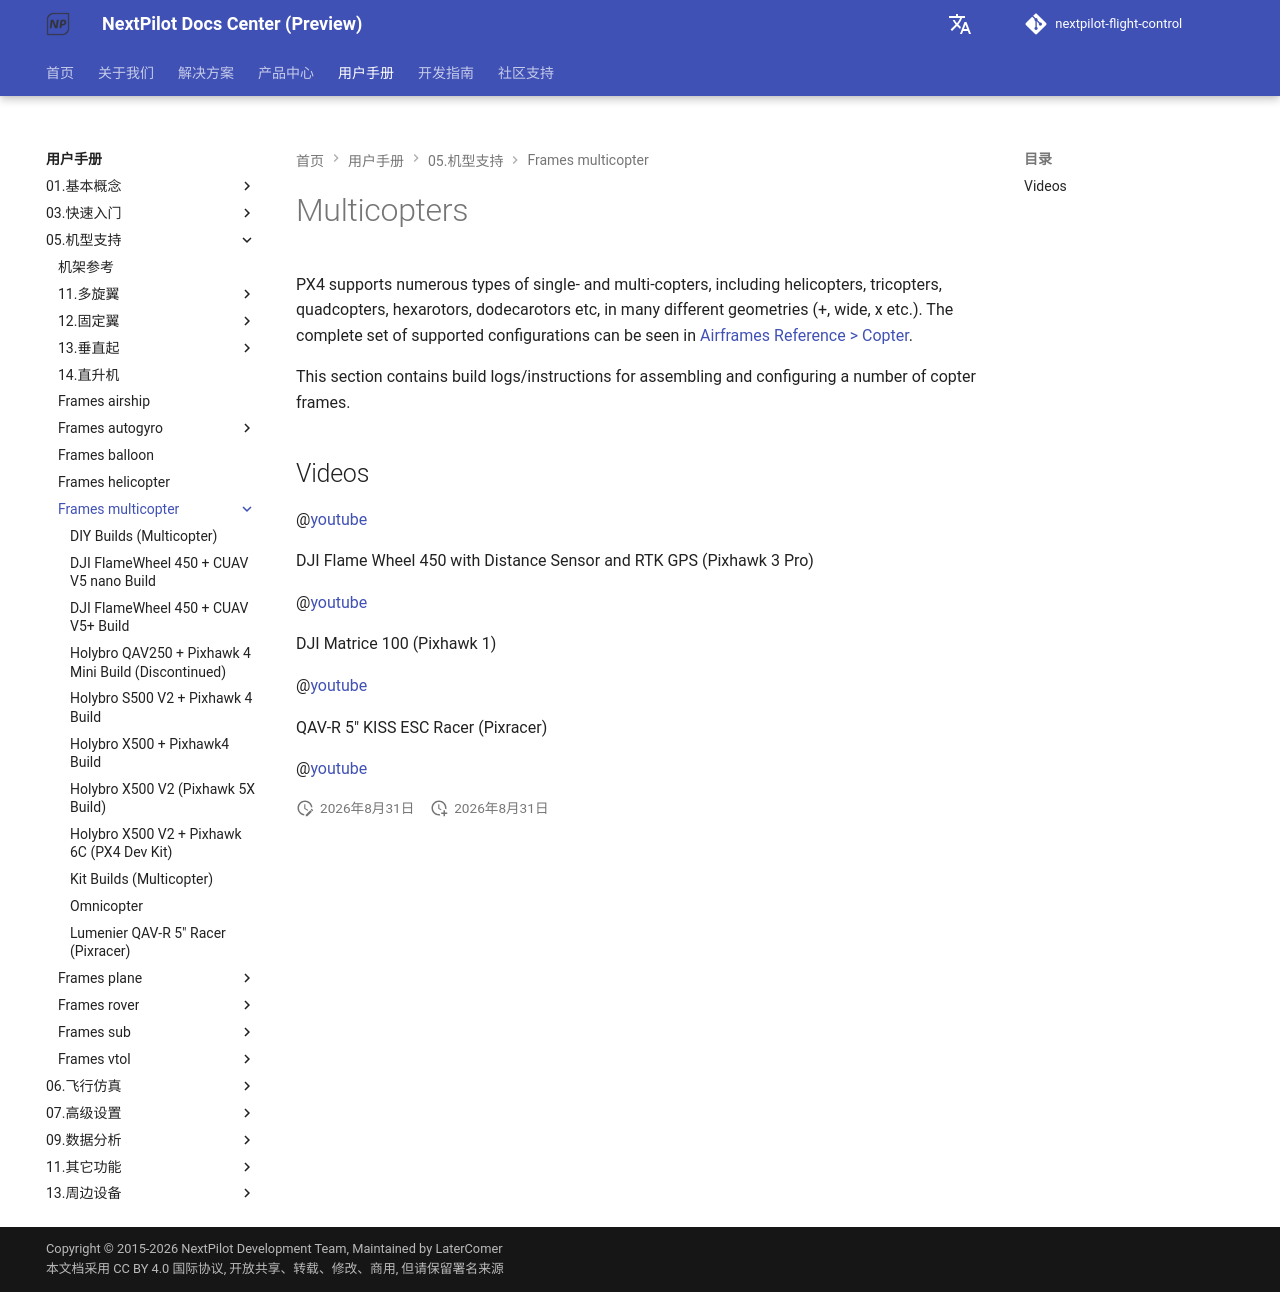

repository: nextpilot/nextpilot-flight-control · page: manual/05.机型支持/frames_multicopter/index.html · generator: mkdocs

# Multicopters

PX4 supports numerous types of single- and multi-copters, including helicopters, tricopters, quadcopters, hexarotors, dodecarotors etc, in many different geometries (+, wide, x etc.). The complete set of supported configurations can be seen in [Airframes Reference > Copter](../09.机型调参/01.airframe_reference.md#copter).

This section contains build logs/instructions for assembling and configuring a number of copter frames.

## Videos

@[youtube](https://www.youtube.com/watch?v=LnUmYgAINBc&vq=hd720)

DJI Flame Wheel 450 with Distance Sensor and RTK GPS (Pixhawk 3 Pro)

@[youtube](https://www.youtube.com/watch?v=JovSwzoTepU)

DJI Matrice 100 (Pixhawk 1)

@[youtube](https://www.youtube.com/watch?v=3OGs0ONemGc)

QAV-R 5" KISS ESC Racer (Pixracer)

@[youtube](https://youtu.be/wMYgqvsNEwQ)
